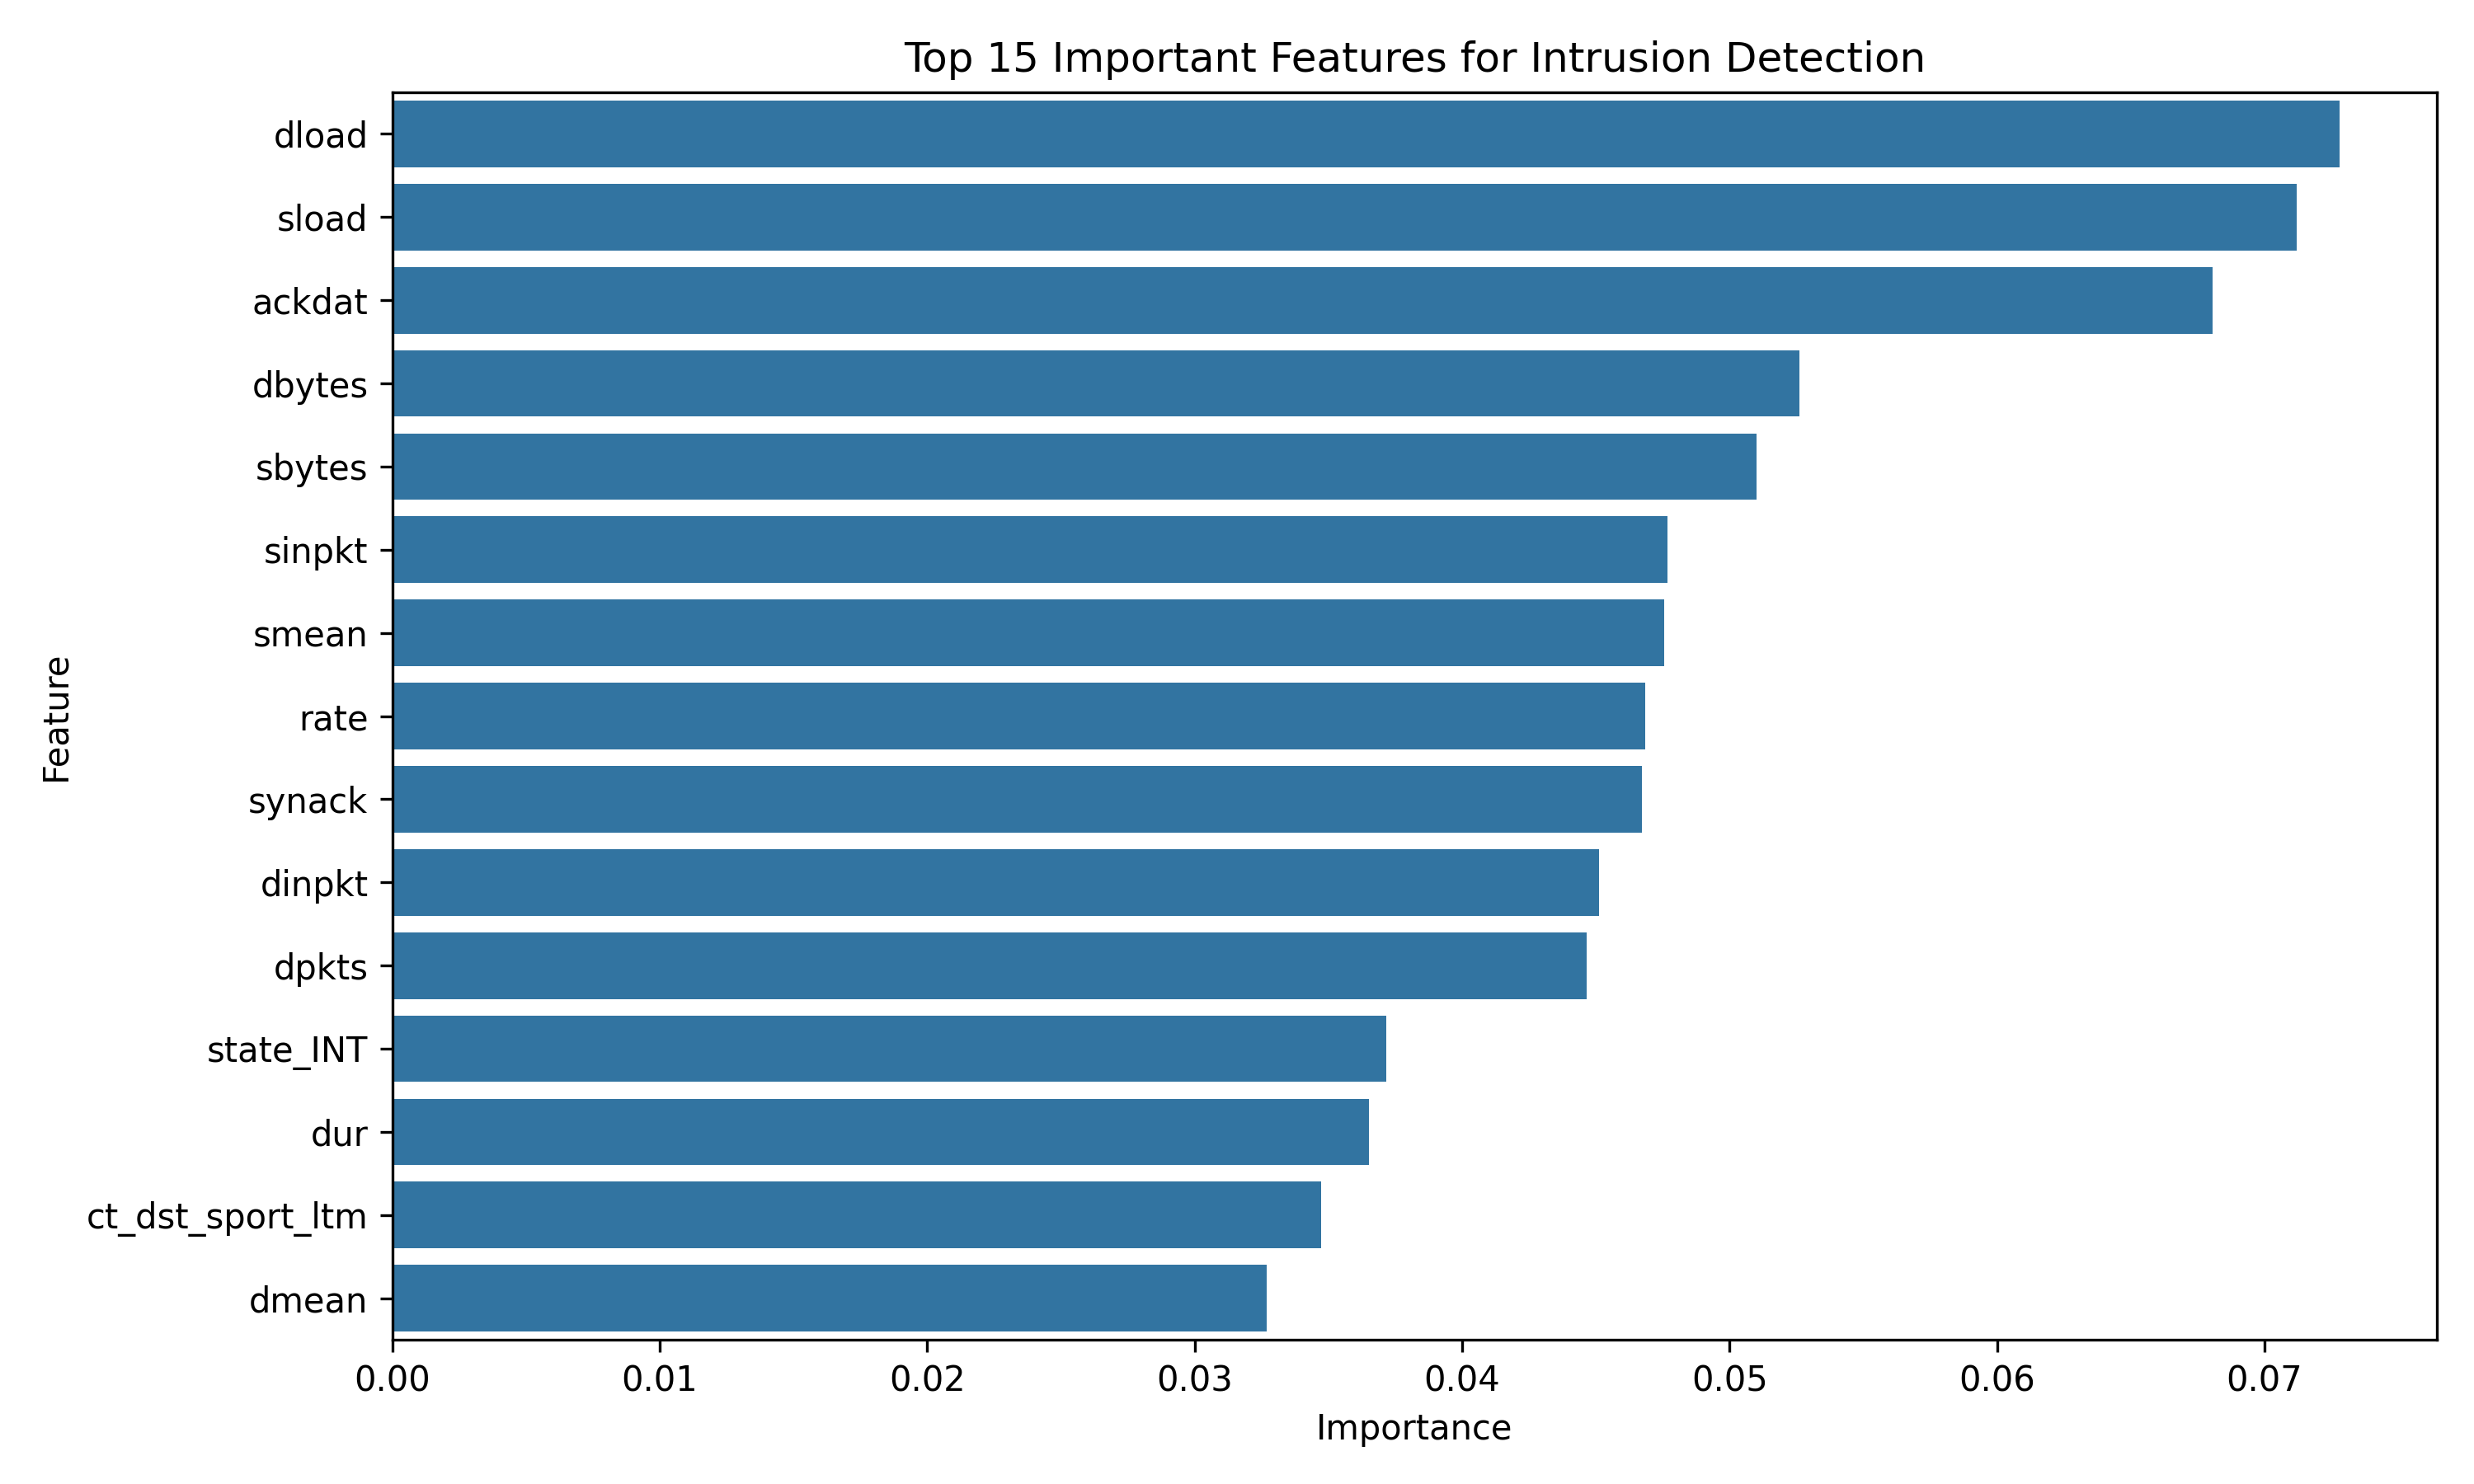

The data file committed next to this chart (first rows):
Feature, Importance
dload, 0.07281
sload, 0.0712
ackdat, 0.06806
dbytes, 0.0526
sbytes, 0.05101
sinpkt, 0.04769
smean, 0.04757
rate, 0.04684
synack, 0.04673
dinpkt, 0.04513
dpkts, 0.04465
state_INT, 0.03717
dur, 0.03651
ct_dst_sport_ltm, 0.03472
dmean, 0.03271
sjit, 0.02659
tcprtt, 0.02645
spkts, 0.02304
djit, 0.02282
ct_src_dport_ltm, 0.02078
sloss, 0.01769
dtcpb, 0.01523
stcpb, 0.01357
proto_tcp, 0.01097
dloss, 0.01093
service_-, 0.008533
proto_arp, 0.00851
is_sm_ips_ports, 0.007004
service_dns, 0.00694
proto_udp, 0.006253
dwin, 0.004595
state_CON, 0.004526
service_http, 0.004229
response_body_len, 0.004006
ct_flw_http_mthd, 0.003152
trans_depth, 0.00273
swin, 0.002178
state_FIN, 0.002162
state_REQ, 0.001775
proto_ospf, 0.00176
service_smtp, 0.00155
proto_unas, 0.001476
proto_sctp, 0.001053
service_ftp-data, 0.0007845
service_ftp, 0.0005461
is_ftp_login, 0.0004138
ct_ftp_cmd, 0.0004031
proto_igmp, 0.0002706
service_ssh, 0.0001965
proto_ipv6, 0.0001811
service_pop3, 0.0001561
proto_sep, 0.0001519
state_ECO, 0.0001515
service_dhcp, 9.820459250928595e-05
proto_icmp, 8.376725014692586e-05
proto_sun-nd, 7.901551233395937e-05
proto_mobile, 7.118456512192704e-05
proto_gre, 6.493194587503786e-05
proto_rvd, 6.311892418182073e-05
proto_swipe, 4.86567342867131e-05
... 126 more rows
